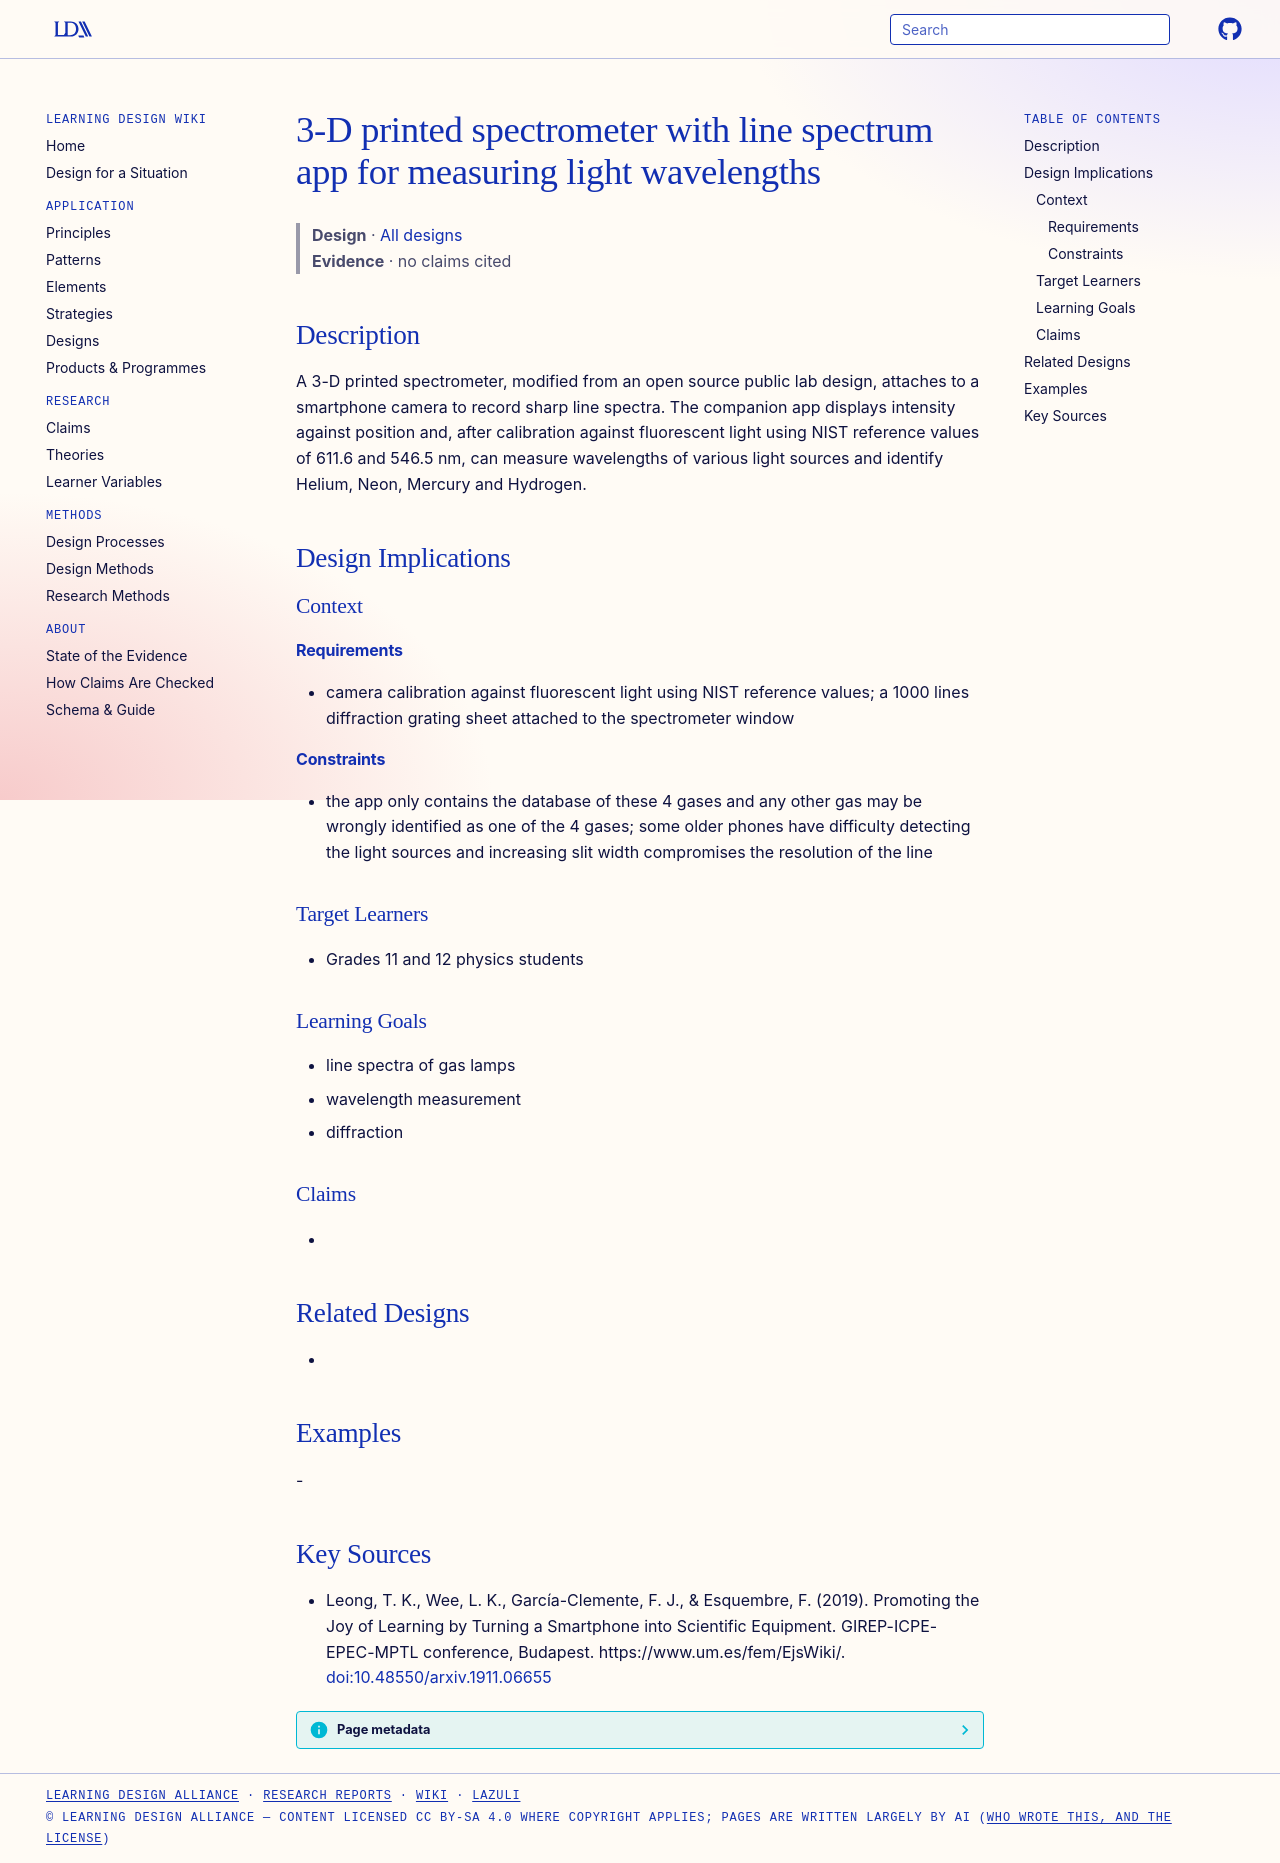

repository: Learning-Design-Alliance/learning-wiki · page: designs/3d-printed-spectrometer-line-spectrum-app/index.html · generator: mkdocs

---
type: design
id: 3d-printed-spectrometer-line-spectrum-app
title: 3-D printed spectrometer with line spectrum app for measuring light wavelengths
description: A 3-D printed spectrometer, modified from an open source public lab design, attaches to a smartphone camera to record sharp line spectra.
status: review
generated:
  by: "process:settle-candidates"
  at: 2026-11-18
sources:
  - id: leong-2019
    resource: "https://www.um.es/fem/EjsWiki/"
    title: "Leong, T. K., Wee, L. K., García-Clemente, F. J., & Esquembre, F. (2019). Promoting the Joy of Learning by Turning a Smartphone into Scientific Equipment. GIREP-ICPE-EPEC-MPTL conference, Budapest. https://www.um.es/fem/EjsWiki/"
    author: "Leong, T. K., Wee, L. K., García-Clemente, F. J., & Esquembre, F"
---

# 3-D printed spectrometer with line spectrum app for measuring light wavelengths

> **Design** · [All designs](index.md)
> **Evidence** · no claims cited

## Description
A 3-D printed spectrometer, modified from an open source public lab design, attaches to a smartphone camera to record sharp line spectra. The companion app displays intensity against position and, after calibration against fluorescent light using NIST reference values of 611.6 and 546.5 nm, can measure wavelengths of various light sources and identify Helium, Neon, Mercury and Hydrogen.

## Design Implications

### Context
#### Requirements
- camera calibration against fluorescent light using NIST reference values; a 1000 lines diffraction grating sheet attached to the spectrometer window
#### Constraints
- the app only contains the database of these 4 gases and any other gas may be wrongly identified as one of the 4 gases; some older phones have difficulty detecting the light sources and increasing slit width compromises the resolution of the line

### Target Learners
- Grades 11 and 12 physics students

### Learning Goals
- line spectra of gas lamps
- wavelength measurement
- diffraction

### Claims
- 

## Related Designs
- 

## Examples
-

## Key Sources
- Leong, T. K., Wee, L. K., García-Clemente, F. J., & Esquembre, F. (2019). Promoting the Joy of Learning by Turning a Smartphone into Scientific Equipment. GIREP-ICPE-EPEC-MPTL conference, Budapest. https://www.um.es/fem/EjsWiki/. [doi:10.48550/arxiv.1911.06655](https://doi.org/10.48550/arxiv.1911.06655)
